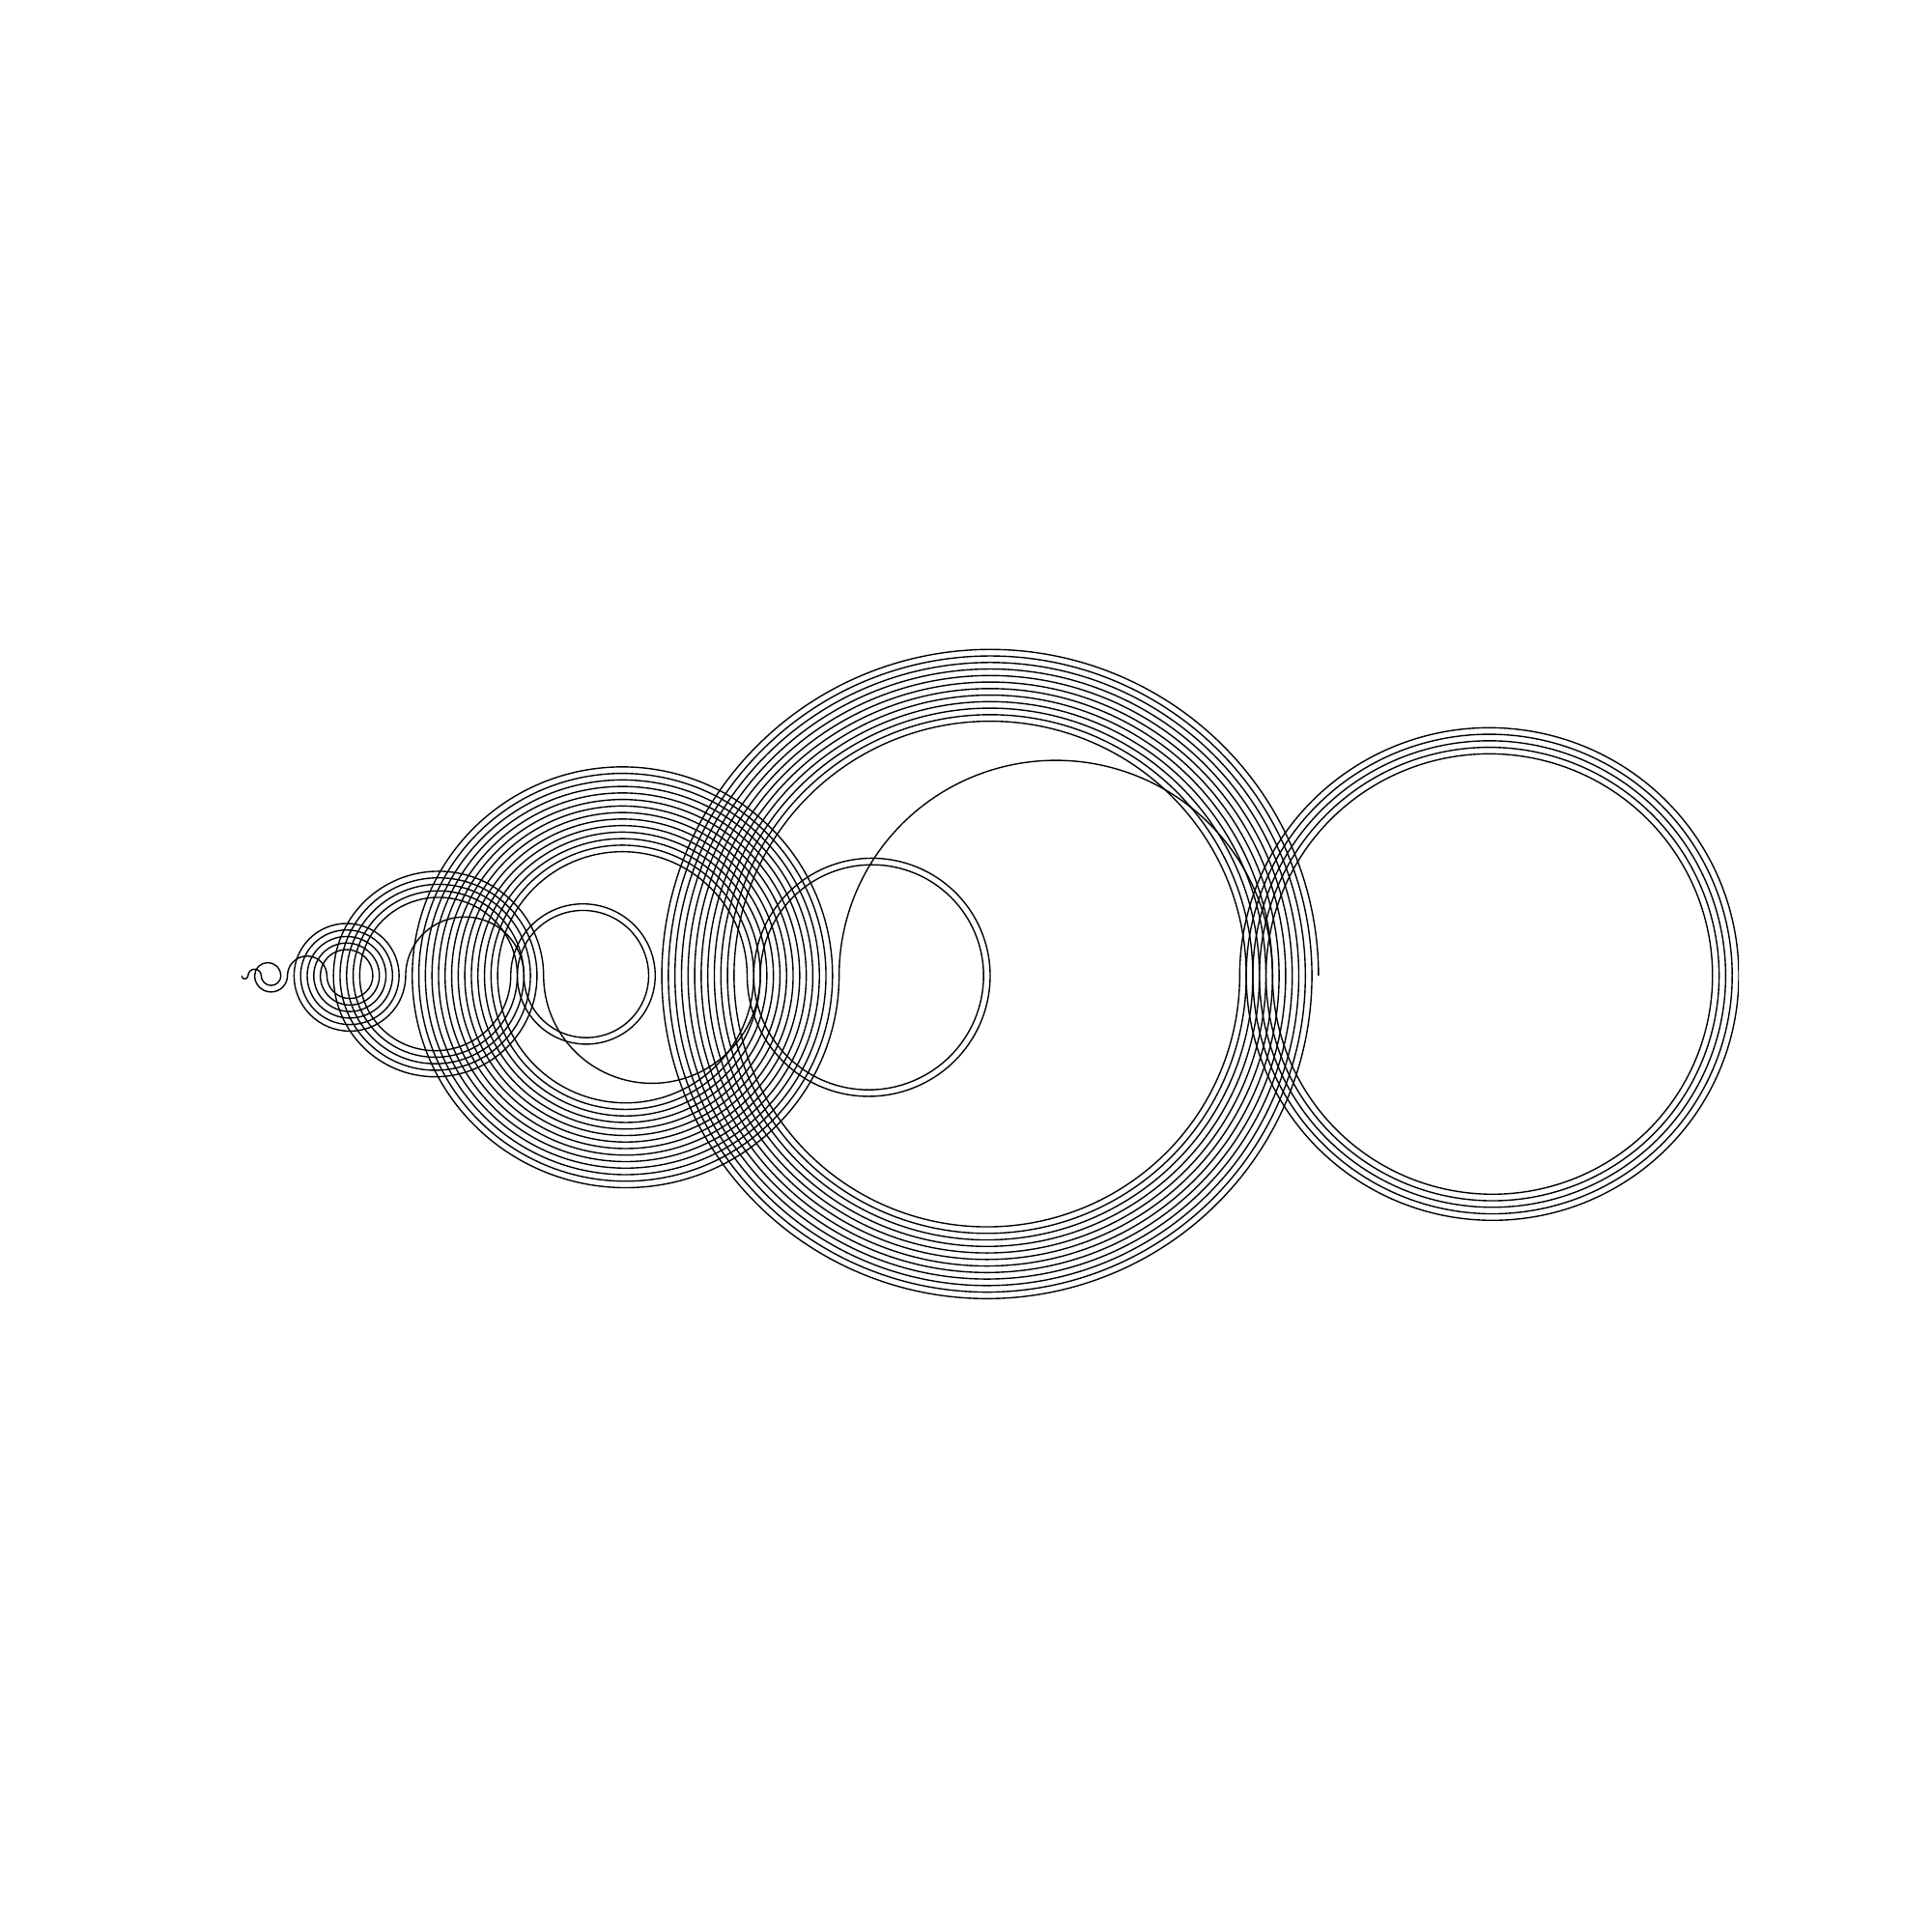

Recreate this plot in Python.
import numpy as np
import matplotlib.pyplot as plt
from matplotlib.patches import Arc


# Ellipse parameters
R = 1
x, y = 0, 0
a, b = 2 * R, R

# Figure setup
fig, ax = plt.subplots(figsize=(20, 20))
dire = -1


def addSemi(old, new):
    global ax
    global dire
    r = abs(old-new)
    if(dire > 0):
        ax.add_patch(Arc((old + (new-old)/2, 0), r, r,
                         theta1=0, theta2=180, edgecolor='k'))
        dire *= -1
    else:
        ax.add_patch(Arc((old + (new-old)/2, 0), r, r,
                         theta1=180, theta2=360, edgecolor='k'))
        dire *= -1


term = 0
nums = [term]
iters = 1000


for i in range(iters):
    coso = i+1
    # negative, have to move forward
    if(term-coso < 0):
        new = term + coso
        nums.append(new)
        term = new
    # not negative
    else:
        # if its alreday been visited
        if(term-coso in nums):
            new = term + coso
            nums.append(new)
            term = new
        else:
            new = term - coso
            nums.append(new)
            term = new
    addSemi(nums[-2], nums[-1])


ax.set_xlim(0, max(nums))
ax.set_ylim(-max(nums)/2, max(nums)/2)
plt.axis("off")
plt.savefig("recaman.jpg")
plt.show()
